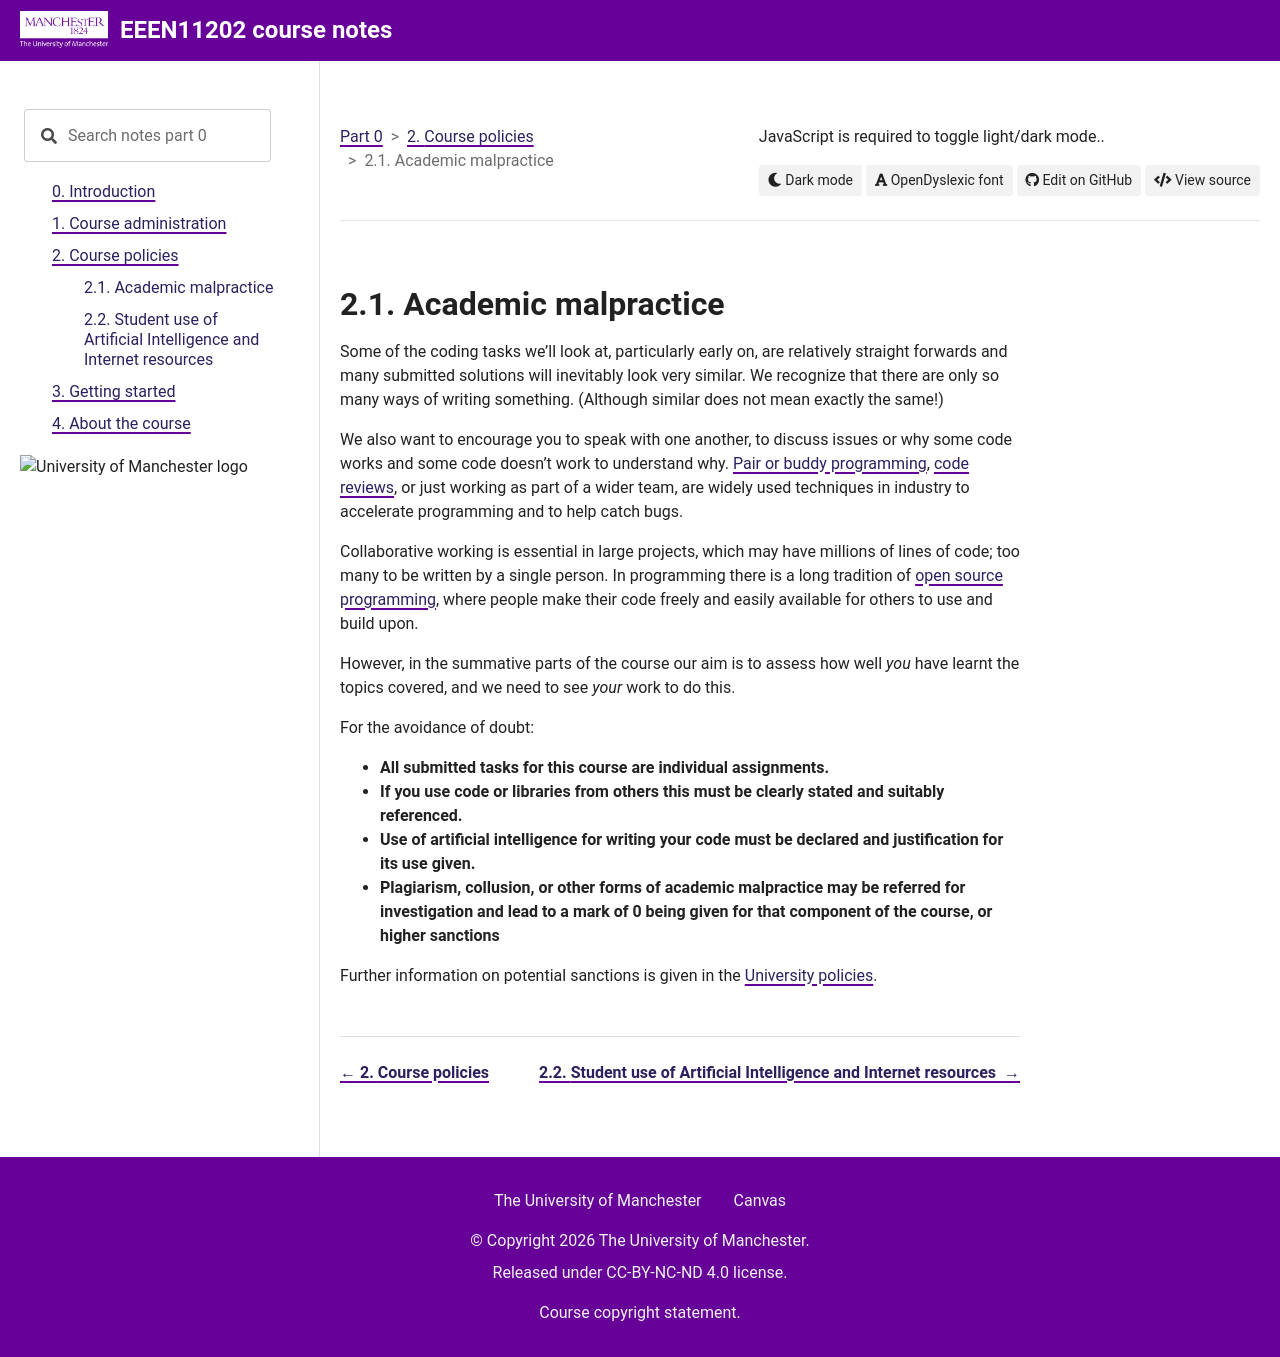

repository: UOM-EEE-EEEN11202/uom-eee-eeen11202.github.io · page: chapters/course_policies/academic_malpractice.html · generator: sphinx

.. _academic_malpractice:

Academic malpractice
--------------------
Some of the coding tasks we'll look at, particularly early on, are relatively straight forwards and many submitted solutions will inevitably look very similar. We recognize that there are only so many ways of writing something. (Although similar does not mean exactly the same!)

We also want to encourage you to speak with one another, to discuss issues or why some code works and some code doesn't work to understand why. `Pair or buddy programming <https://uom-eee-eeen11202.github.io/notes-part1/chapters/software_development_tools/buddy_programming.html>`_, `code reviews <https://uom-eee-eeen11202.github.io/notes-part1/chapters/software_development_tools/code_reviews.html>`_, or just working as part of a wider team, are widely used techniques in industry to accelerate programming and to help catch bugs. 

Collaborative working is essential in large projects, which may have millions of lines of code; too many to be written by a single person. In programming there is a long tradition of `open source programming <https://uom-eee-eeen11202.github.io/notes-part1/chapters/software_development_tools/licensing.html>`_, where people make their code freely and easily available for others to use and build upon. 

However, in the summative parts of the course our aim is to assess how well *you* have learnt the topics covered, and we need to see *your* work to do this.

For the avoidance of doubt:

- **All submitted tasks for this course are individual assignments.**
- **If you use code or libraries from others this must be clearly stated and suitably referenced.**
- **Use of artificial intelligence for writing your code must be declared and justification for its use given.**
- **Plagiarism, collusion, or other forms of academic malpractice may be referred for investigation and lead to a mark of 0 being given for that component of the course, or higher sanctions** 

Further information on potential sanctions is given in the :ext_uom_malpractice_policy:`University policies <>`.
